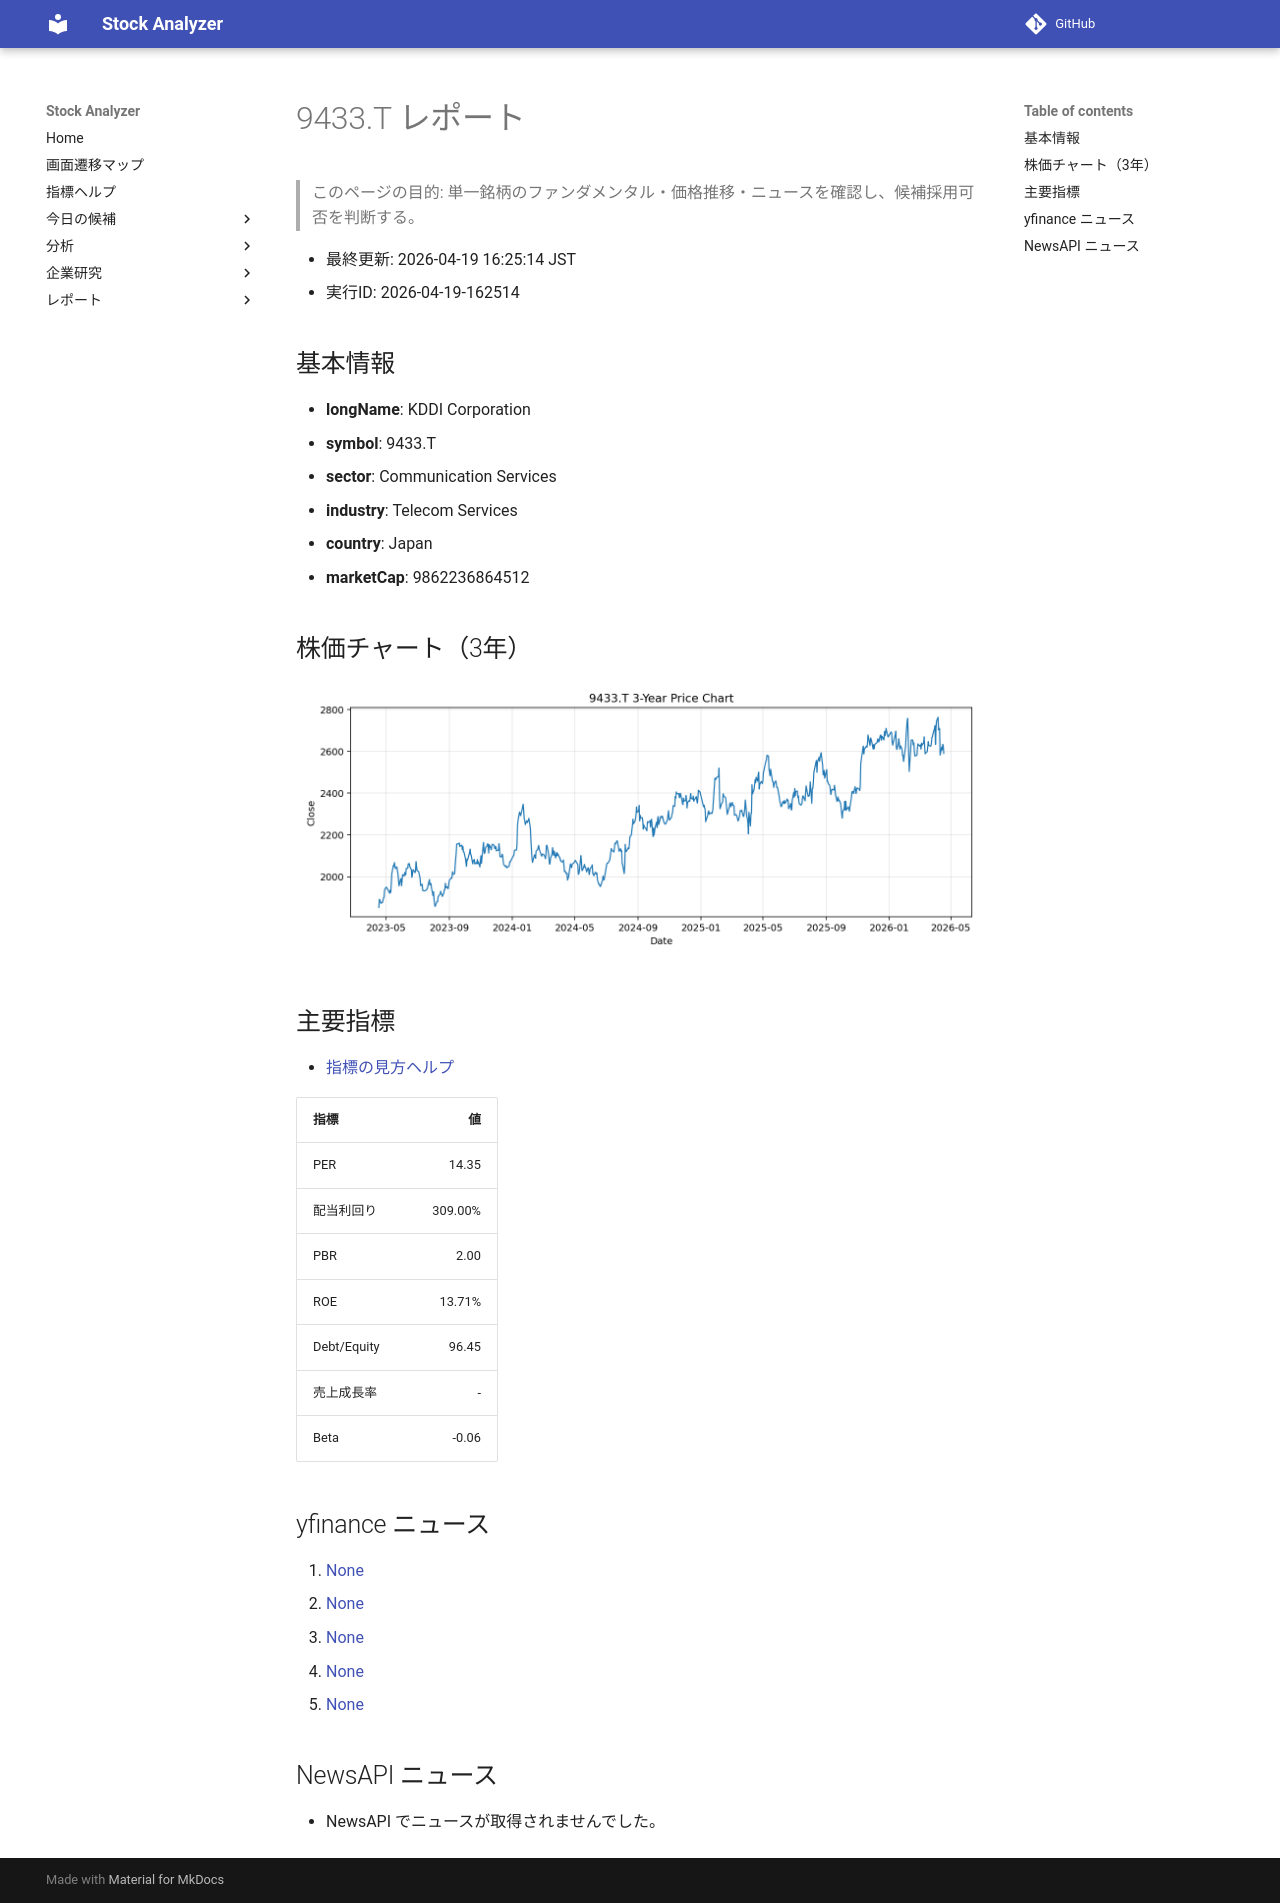

repository: Yumi-note/Making-APP · page: reports/2026-04-19/162514/9433_T/index.html · generator: mkdocs

# 9433.T レポート

> このページの目的: 単一銘柄のファンダメンタル・価格推移・ニュースを確認し、候補採用可否を判断する。

- 最終更新: 2026-04-19 16:25:14 JST
- 実行ID: 2026-04-19-162514

## 基本情報

- **longName**: KDDI Corporation
- **symbol**: 9433.T
- **sector**: Communication Services
- **industry**: Telecom Services
- **country**: Japan
- **marketCap**: 9862236864512

## 株価チャート（3年）

![9433.T 3-year price chart](9433_T_3y.png)

## 主要指標

- [指標の見方ヘルプ](../../../../indicators.md)

| 指標 | 値 |
|---|---:|
| PER | 14.35 |
| 配当利回り | 309.00% |
| PBR | 2.00 |
| ROE | 13.71% |
| Debt/Equity | 96.45 |
| 売上成長率 | - |
| Beta | -0.06 |

## yfinance ニュース

1. [None](None)
2. [None](None)
3. [None](None)
4. [None](None)
5. [None](None)

## NewsAPI ニュース

- NewsAPI でニュースが取得されませんでした。
